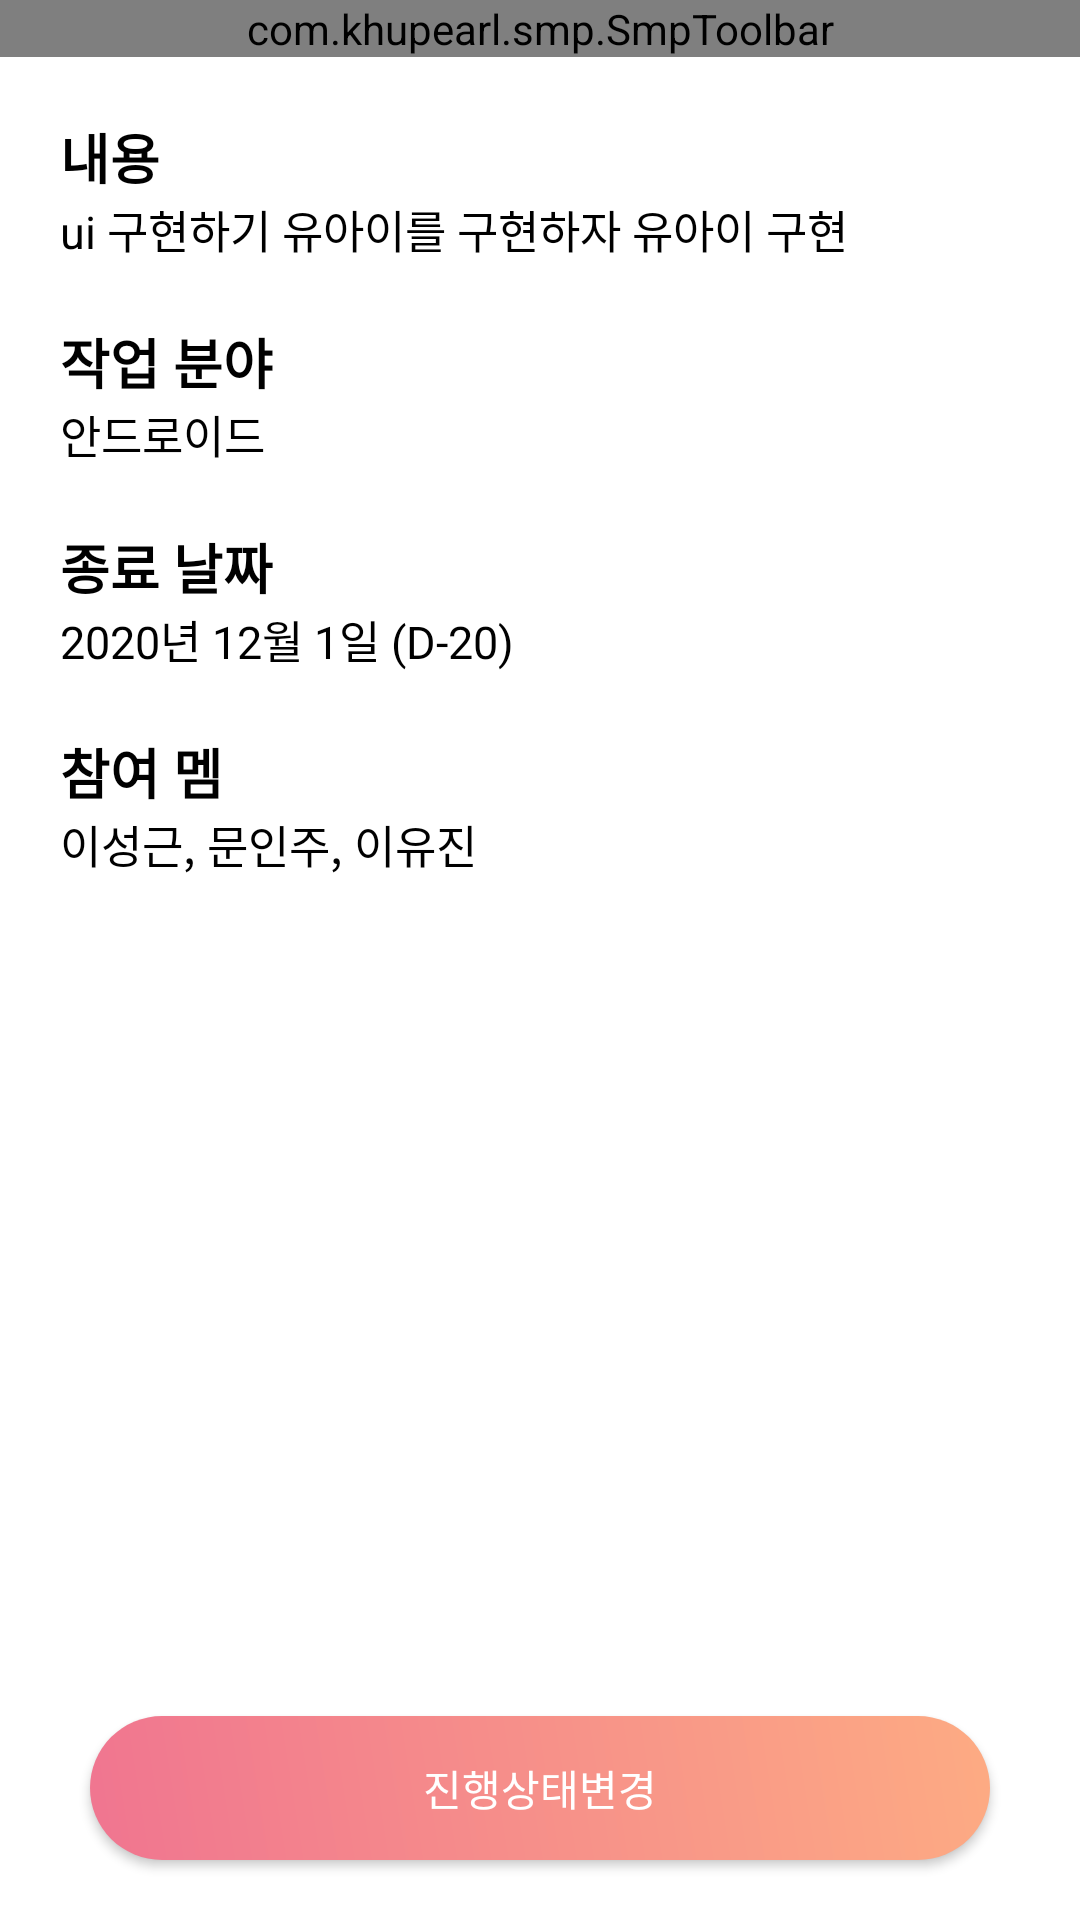

The Android layout XML behind this screen, and the referenced resources:
<!-- AndroidManifest.xml: application theme AppTheme -->
<!-- res/layout/activity_wbsdetail.xml -->
<?xml version="1.0" encoding="utf-8"?>
<layout>
<androidx.constraintlayout.widget.ConstraintLayout xmlns:tools="http://schemas.android.com/tools"
    android:background="@color/white"
    xmlns:android="http://schemas.android.com/apk/res/android"
    android:layout_width="match_parent"
    android:layout_height="match_parent"
    xmlns:app="http://schemas.android.com/apk/res-auto">

    <com.khupearl.smp.SmpToolbar
        android:id="@+id/wbsDetailToolbar"
        android:layout_width="match_parent"
        android:layout_height="wrap_content"
        app:layout_constraintEnd_toEndOf="parent"
        app:layout_constraintStart_toStartOf="parent"
        app:layout_constraintTop_toTopOf="parent" />

    <TextView
        android:id="@+id/contentTextView"
        android:layout_width="wrap_content"
        android:layout_height="wrap_content"
        android:layout_marginHorizontal="@dimen/layout_margin_size"
        android:layout_marginTop="@dimen/layout_margin_size"
        android:text="@string/hint_workcontent"
        android:textColor="@color/black"
        android:textSize="@dimen/list_item_title_text_size"
        android:textStyle="bold"
        app:layout_constraintEnd_toEndOf="parent"
        app:layout_constraintHorizontal_bias="0.0"
        app:layout_constraintStart_toStartOf="parent"
        app:layout_constraintTop_toBottomOf="@+id/wbsDetailToolbar" />

    <TextView
        android:id="@+id/contentDetailTextView"
        android:layout_width="wrap_content"
        android:layout_height="wrap_content"
        android:text="ui 구현하기 유아이를 구현하자 유아이 구현"
        android:textColor="@color/black"
        android:textSize="@dimen/list_item_content_text_size"
        app:layout_constraintStart_toStartOf="@+id/contentTextView"
        app:layout_constraintTop_toBottomOf="@+id/contentTextView" />

    <TextView
        android:id="@+id/fieldTextView"
        android:layout_width="wrap_content"
        android:layout_height="wrap_content"
        android:layout_marginHorizontal="@dimen/layout_margin_size"
        android:layout_marginTop="@dimen/layout_margin_size"
        android:text="@string/hint_workfield"
        android:textColor="@color/black"
        android:textSize="@dimen/list_item_title_text_size"
        android:textStyle="bold"
        app:layout_constraintEnd_toEndOf="parent"
        app:layout_constraintHorizontal_bias="0.0"
        app:layout_constraintStart_toStartOf="parent"
        app:layout_constraintTop_toBottomOf="@+id/contentDetailTextView" />

    <TextView
        android:id="@+id/fieldDetailTextView"
        android:layout_width="wrap_content"
        android:layout_height="wrap_content"
        android:text="안드로이드"
        android:textColor="@color/black"
        android:textSize="@dimen/list_item_content_text_size"
        app:layout_constraintStart_toStartOf="@+id/fieldTextView"
        app:layout_constraintTop_toBottomOf="@+id/fieldTextView" />

    <TextView
        android:id="@+id/timeTextView"
        android:layout_width="wrap_content"
        android:layout_height="wrap_content"
        android:layout_marginHorizontal="@dimen/layout_margin_size"
        android:layout_marginTop="@dimen/layout_margin_size"
        android:text="@string/hint_workdate"
        android:textColor="@color/black"
        android:textSize="@dimen/list_item_title_text_size"
        android:textStyle="bold"
        app:layout_constraintEnd_toEndOf="parent"
        app:layout_constraintHorizontal_bias="0.0"
        app:layout_constraintStart_toStartOf="parent"
        app:layout_constraintTop_toBottomOf="@+id/fieldDetailTextView" />

    <TextView
        android:id="@+id/timeDetailTextView"
        android:layout_width="wrap_content"
        android:layout_height="wrap_content"
        android:text="2020년 12월 1일 (D-20)"
        android:textColor="@color/black"
        android:textSize="@dimen/list_item_content_text_size"
        app:layout_constraintStart_toStartOf="@+id/timeTextView"
        app:layout_constraintTop_toBottomOf="@+id/timeTextView" />

    <TextView
        android:id="@+id/memberTextView"
        android:layout_width="wrap_content"
        android:layout_height="wrap_content"
        android:layout_marginHorizontal="@dimen/layout_margin_size"
        android:layout_marginTop="@dimen/layout_margin_size"
        android:text="@string/hint_workmember"
        android:textColor="@color/black"
        android:textSize="@dimen/list_item_title_text_size"
        android:textStyle="bold"
        app:layout_constraintEnd_toEndOf="parent"
        app:layout_constraintHorizontal_bias="0.0"
        app:layout_constraintStart_toStartOf="parent"
        app:layout_constraintTop_toBottomOf="@+id/timeDetailTextView" />

    <TextView
        android:id="@+id/memberDetailTextView"
        android:layout_width="wrap_content"
        android:layout_height="wrap_content"
        android:text="이성근, 문인주, 이유진"
        android:textColor="@color/black"
        android:textSize="@dimen/list_item_content_text_size"
        app:layout_constraintStart_toStartOf="@+id/memberTextView"
        app:layout_constraintTop_toBottomOf="@+id/memberTextView" />

    <Button
        android:id="@+id/changeStateButton"
        android:layout_width="300dp"
        android:layout_height="wrap_content"
        android:background="@drawable/bg_listitem"
        android:text="진행상태변경"
        android:textColor="@color/white"
        android:layout_margin="@dimen/layout_margin_size"
        app:layout_constraintBottom_toBottomOf="parent"
        app:layout_constraintEnd_toEndOf="parent"
        app:layout_constraintStart_toStartOf="parent" />

</androidx.constraintlayout.widget.ConstraintLayout>
</layout>
<!-- resources referenced by this layout -->
<resources>
  <color name="black">#000000</color>
  <color name="white">#ffffff</color>
  <dimen name="layout_margin_size">20dp</dimen>
  <dimen name="list_item_content_text_size">15sp</dimen>
  <dimen name="list_item_title_text_size">18sp</dimen>
  <!-- drawable bg_listitem (drawable) -->
  <?xml version="1.0" encoding="utf-8"?>
  <shape android:shape="rectangle"
      xmlns:android="http://schemas.android.com/apk/res/android">
      <gradient
          android:startColor="#f07590"
          android:endColor="#fdab83"
          android:angle="45"
          android:type="linear"/>
      <corners android:radius="27dp"/>
  </shape>
  <string name="hint_workcontent">내용</string>
  <string name="hint_workdate">종료 날짜</string>
  <string name="hint_workfield">작업 분야</string>
  <string name="hint_workmember">참여 멤</string>
  <style name="AppTheme" parent="Theme.AppCompat.Light.DarkActionBar">
          
          <item name="colorPrimary">@color/colorPrimary</item>
          <item name="colorPrimaryDark">@color/colorPrimaryDark</item>
          <item name="colorAccent">@color/colorAccent</item>
          <item name="windowActionBar">false</item>
          <item name="windowNoTitle">true</item>
      </style>
  <color name="colorPrimary">#f07590</color>
  <color name="colorPrimaryDark">#f07590</color>
  <color name="colorAccent">#fdab83</color>
</resources>
